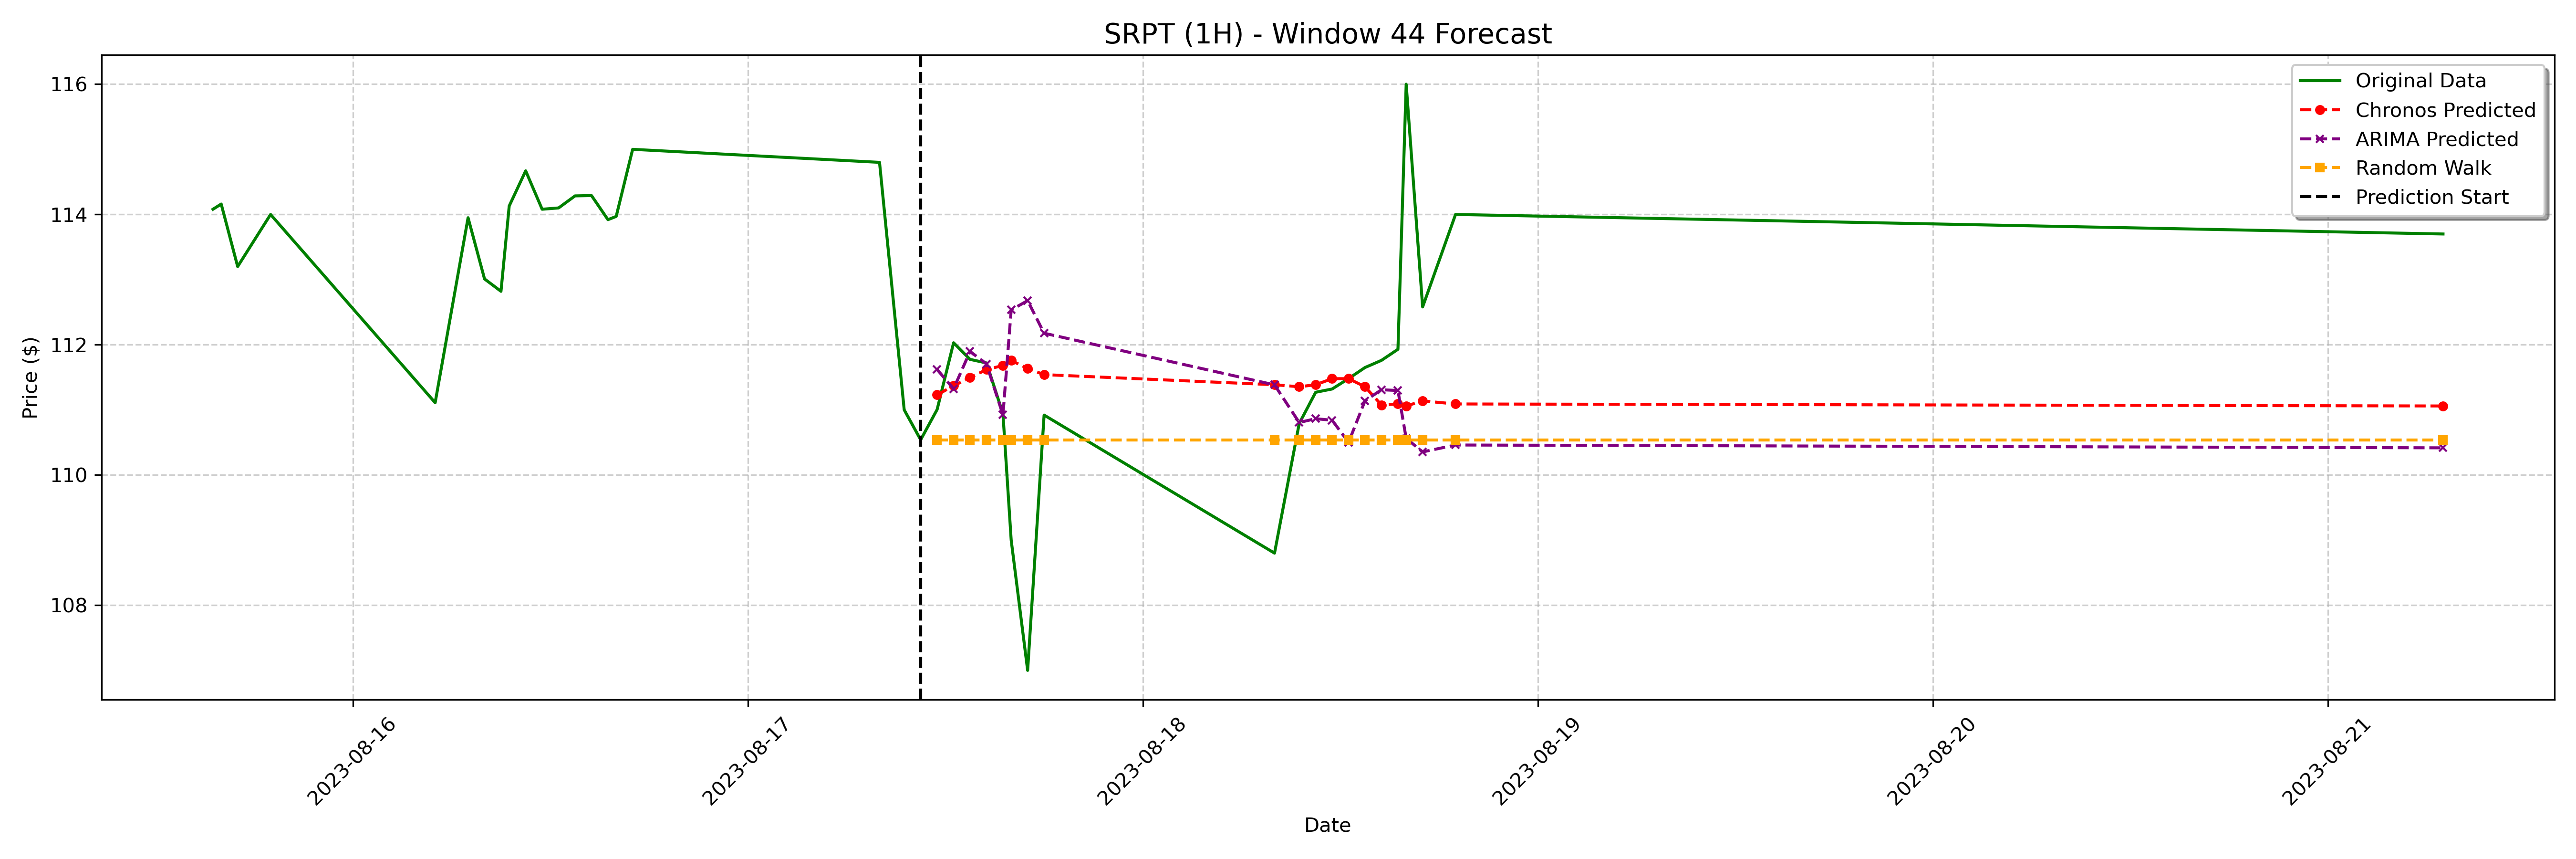

The file beside this chart, header and first rows:
date, actual, chronos_forecast, arima_forecast, random_walk_forecast
2023-08-17 11:30:00-04:00, 111, 111.2, 111.6, 110.5
2023-08-17 12:30:00-04:00, 112, 111.4, 111.3, 110.5
2023-08-17 13:30:00-04:00, 111.8, 111.5, 111.9, 110.5
2023-08-17 14:30:00-04:00, 111.7, 111.6, 111.7, 110.5
2023-08-17 15:30:00-04:00, 110.9, 111.7, 110.9, 110.5
2023-08-17 16:00:00-04:00, 109.0, 111.8, 112.5, 110.5
2023-08-17 17:00:00-04:00, 107.0, 111.6, 112.7, 110.5
2023-08-17 18:00:00-04:00, 110.9, 111.5, 112.2, 110.5
2023-08-18 08:00:00-04:00, 108.8, 111.4, 111.4, 110.5
2023-08-18 09:30:00-04:00, 110.8, 111.4, 110.8, 110.5
2023-08-18 10:30:00-04:00, 111.3, 111.4, 110.9, 110.5
2023-08-18 11:30:00-04:00, 111.3, 111.5, 110.8, 110.5
2023-08-18 12:30:00-04:00, 111.5, 111.5, 110.5, 110.5
2023-08-18 13:30:00-04:00, 111.7, 111.4, 111.1, 110.5
2023-08-18 14:30:00-04:00, 111.8, 111.1, 111.3, 110.5
2023-08-18 15:30:00-04:00, 111.9, 111.1, 111.3, 110.5
2023-08-18 16:00:00-04:00, 116.0, 111.1, 110.6, 110.5
2023-08-18 17:00:00-04:00, 112.6, 111.1, 110.4, 110.5
2023-08-18 19:00:00-04:00, 114.0, 111.1, 110.5, 110.5
2023-08-21 07:00:00-04:00, 113.7, 111.1, 110.4, 110.5
